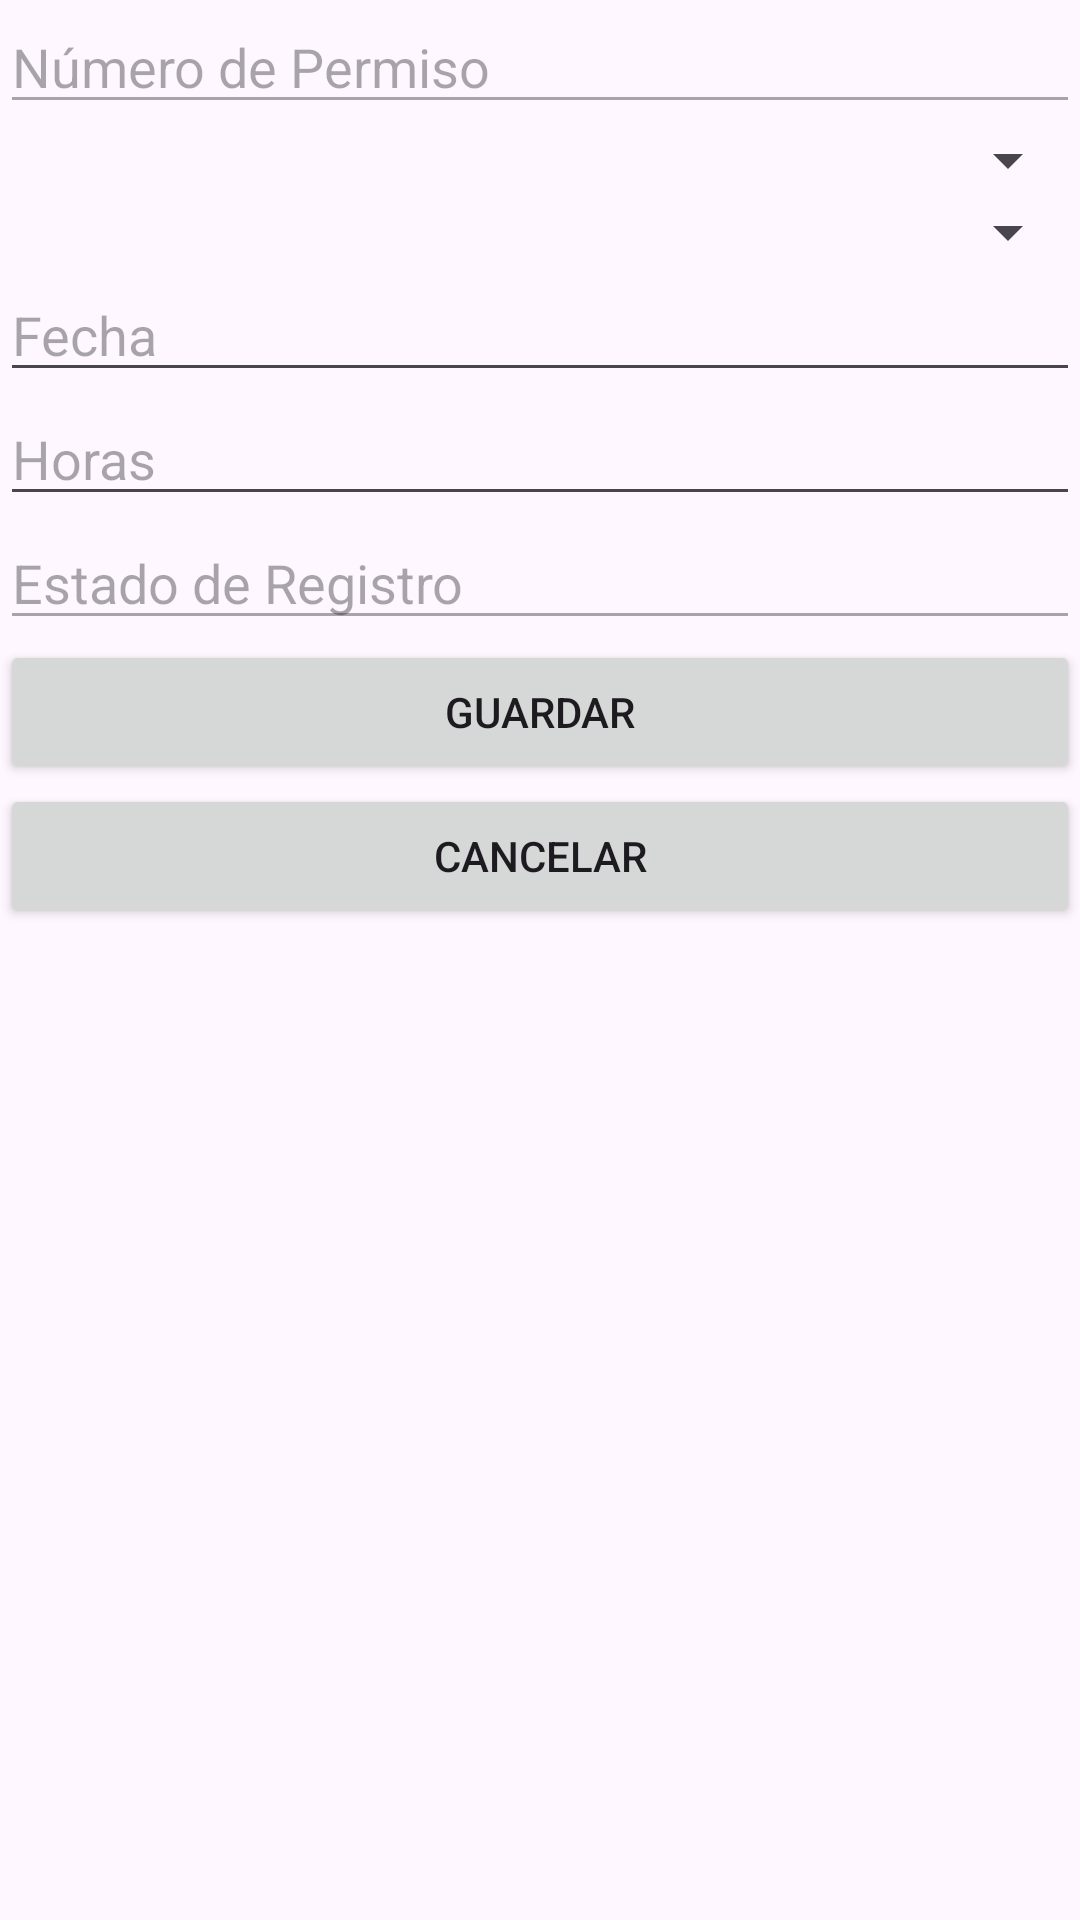

Layout XML and referenced resources for this Android screen:
<!-- AndroidManifest.xml: application theme Theme.NegociosElectronicos -->
<!-- res/layout/activity_formulario_modificar_transacciones.xml -->
<?xml version="1.0" encoding="utf-8"?>
<LinearLayout xmlns:android="http://schemas.android.com/apk/res/android"
    android:layout_width="match_parent"
    android:layout_height="match_parent"
    xmlns:tools="http://schemas.android.com/tools"
    android:orientation="vertical"
    tools:context=".Formularios.FormularioModificarTransaccionesActivity">

    <EditText
        android:id="@+id/editText_numero_permiso"
        android:layout_width="match_parent"
        android:layout_height="wrap_content"
        android:hint="Número de Permiso"
        android:inputType="number"
        android:enabled="false" />

    <Spinner
        android:id="@+id/spinner_codigo_trabajador"
        android:layout_width="match_parent"
        android:layout_height="wrap_content" />

    <Spinner
        android:id="@+id/spinner_tipo_permiso"
        android:layout_width="match_parent"
        android:layout_height="wrap_content" />

    <EditText
        android:id="@+id/editText_fecha"
        android:layout_width="match_parent"
        android:layout_height="wrap_content"
        android:hint="Fecha" />

    <EditText
        android:id="@+id/editText_horas"
        android:layout_width="match_parent"
        android:layout_height="wrap_content"
        android:hint="Horas" />

    <EditText
        android:id="@+id/editText_estado_registro"
        android:layout_width="match_parent"
        android:layout_height="wrap_content"
        android:hint="Estado de Registro"
        android:enabled="false" />

    <Button
        android:id="@+id/button_guardar"
        android:layout_width="match_parent"
        android:layout_height="wrap_content"
        android:text="Guardar" />

    <Button
        android:id="@+id/button_cancelar"
        android:layout_width="match_parent"
        android:layout_height="wrap_content"
        android:text="Cancelar" />

</LinearLayout>
<!-- resources referenced by this layout -->
<resources>
  <style name="Theme.NegociosElectronicos" parent="Base.Theme.NegociosElectronicos" />
  <style name="Base.Theme.NegociosElectronicos" parent="Theme.Material3.DayNight.NoActionBar">
          
          
      </style>
</resources>
